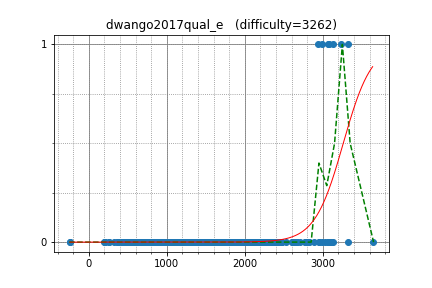

The data file committed next to this chart (first rows):
uwi, 3076.688314, 1
sigma425, 2942, 1
natsugiri, 2993, 1
sugim48, 3237, 1
hogloid, 3061, 1
yutaka1999, 3316, 1
tozangezan, 3129, 1
sky58, 2767, 0
kawatea, 2949, 0
anta, 2990, 0
asi1024, 2819, 0
climpet, 2954, 0
reew2n, 2461, 0
logicmachine, 2617, 0
polequoll, 3064, 0
semiexp, 3639, 0
ichyo, 2422, 0
yokozuna57, 3061, 0
maroonrk, 2818, 0
hasi, 2464, 0
kimiyuki, 2405, 0
drafear, 2464, 0
koyumeishi, 2353, 0
tanakh, 2395, 0
piroz95, 2460, 0
joisino, 2703, 0
shimomire, 2379, 0
kyuridenamida, 2358, 0
tomerun, 2633, 0
j_gui0121, 2315, 0
kusano, 2441, 0
konjo, 2220, 0
pkMZ75105, 2018, 0
kmjp, 2885, 0
math, 2662, 0
wafrelka, 2661, 0
femto16, 2185, 0
yukim, 2157, 0
dohatsutsu, 2397, 0
phidnight, 3099, 0
a3636tako, 1966, 0
gasin, 2308, 0
rickytheta, 2669, 0
bigINnnner, 2363, 0
amano, 2216, 0
ei13333, 2222, 0
latte0119, 2605, 0
tanzaku, 2245, 0
kobae964, 2609, 0
camypaper, 2643, 0
nuip, 2780, 0
Hec, 2455, 0
takamoto, 2311, 0
wo01, 3029, 0
yaketake08, 1832, 0
Huziwara, 3094, 0
ctyl, 2283, 0
yosss, 2441, 0
gigime, 1837, 0
smiken, 2076, 0
walkre, 1784, 0
... 367 more rows
